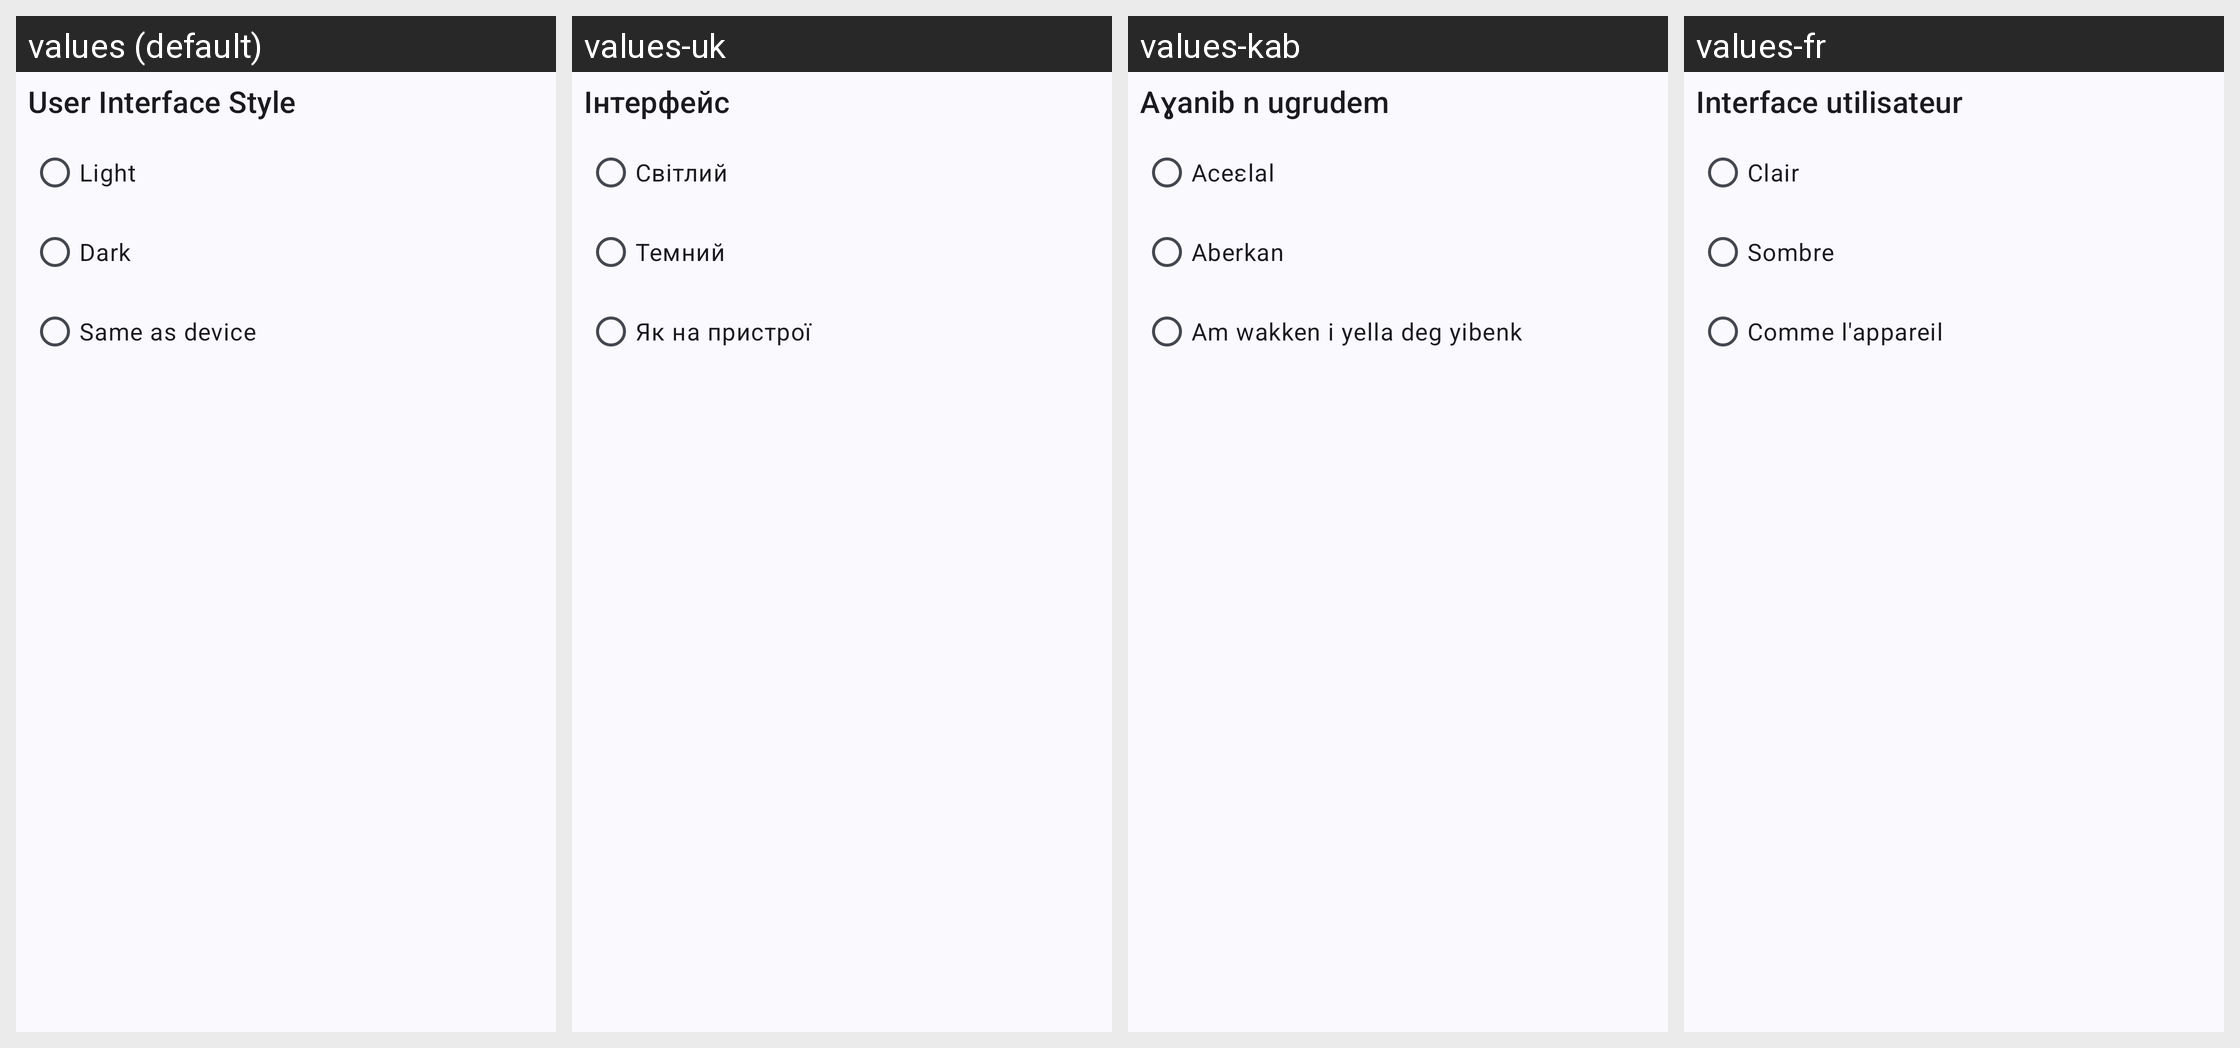

The Android screen above is rendered under several locales of the same app. Produce the string resources it draws, with the default and per-locale values.
Android screen res/layout/settings_ui_theme_item.xml rendered under 4 locales, left to right: values (default), values-uk, values-kab, values-fr. Device: Nexus 5 (rendered at 1080×1920; each locale shown at half size, 540×960, under a caption strip naming it); theme Theme.Aard2.
Other locales in the repository, not shown: values-de, values-es, values-it, values-nb-rNO, values-nl, values-pl, values-pt-rBR, values-pt-rPT, values-ru.
Strings drawn on this screen, with the default value and each locale's value (text and hints the layout hard-codes, and strings that could not be matched under every locale, appear in the picture but are not listed):

setting_ui_theme_light
  values: Light
  values-uk: Світлий
  values-kab: Aceɛlal
  values-fr: Clair

setting_ui_theme_system
  values: Same as device
  values-uk: Як на пристрої
  values-kab: Am wakken i yella deg yibenk
  values-fr: Comme l'appareil
